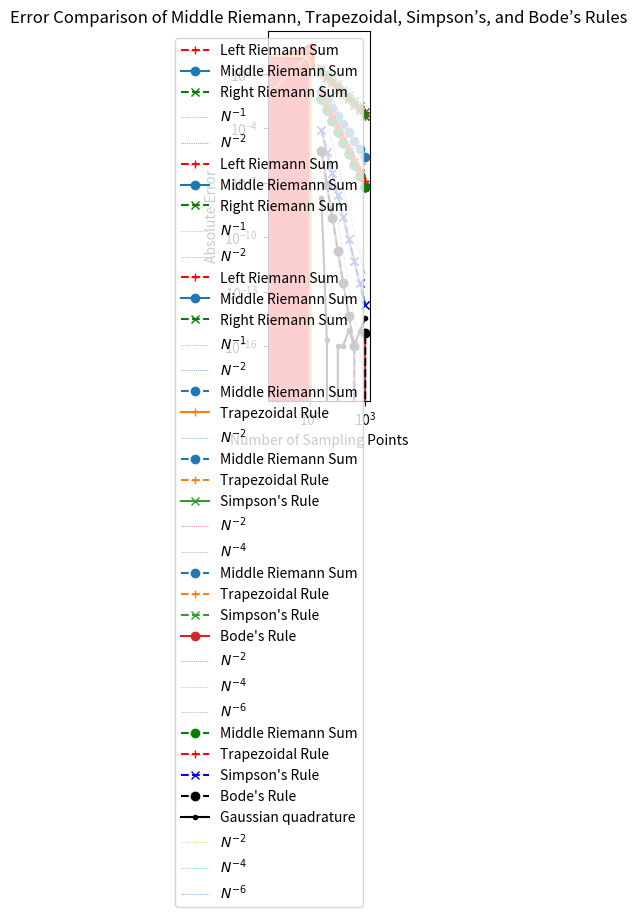

Recreate this plot in Python. (Note: this script raises an exception after producing the figure.)
# Importing necessary libraries
import numpy as np
from matplotlib import pyplot as plt

# Define the function
def f(x):
    return np.exp(x)

# Define a fine grid for plotting
x = np.linspace(0, 1, 129)
y = f(x)

# Plotting the function
plt.plot(x, y)
plt.fill_between(x, y, alpha=0.33)
plt.title(r'Plot of $f(x) = e^x$ on [0,1]')
plt.xlabel('x')
plt.ylabel('f(x)')
plt.show()

# Define a coarse grid for visualization
X = np.linspace(0, 1, 9)
Y = f(X)

# Plot Left Riemann Sum
plt.plot(x, y)
plt.scatter(X[:-1], Y[:-1], color='r')
plt.fill_between(X, Y, step='post', color='r', alpha=0.33)
plt.title('Left Riemann Sum for $f(x) = e^x$')
plt.show()

# Plot Right Riemann Sum
plt.plot(x, y)
plt.scatter(X[1:], Y[1:], color='r')
plt.fill_between(X, Y, step='pre', color='r', alpha=0.33)
plt.title('Right Riemann Sum for $f(x) = e^x$')
plt.show()

# Plot Middle Riemann Sum
X_mid = 0.5 * (X[:-1] + X[1:])
Y_mid = f(X_mid)

plt.plot(x, y)
plt.scatter(X_mid, Y_mid, color='r')
plt.fill_between(np.concatenate([[0], X_mid, [1]]),
                 np.concatenate([Y_mid[:1], Y_mid, Y_mid[-1:]]),
                 step='mid', color='r', alpha=0.33)
plt.title('Middle Riemann Sum for $f(x) = e^x$')
plt.show()

# Left Riemann Sum calculation
N = 8
D = 1 / N
X_left = [D * i for i in range(N)]
S_left = np.sum(f(X_left) * D)

print('Left Riemann Sum:', S_left)

# Exact solution
I = f(1) - f(0)
print('Analytical solution:', I)

# Error analysis
aerr_left = abs(I - S_left)
rerr_left = abs((I - S_left) / I)
print('Absolute error:', aerr_left)
print(f'Relative error: {100 * rerr_left:.2f} %')

# Right Riemann Sum calculation
X_right = [D * (i + 1) for i in range(N)]
S_right = np.sum(f(X_right) * D)

print('Right Riemann Sum:', S_right)

# Error analysis
aerr_right = abs(I - S_right)
rerr_right = abs((I - S_right) / I)
print('Absolute error:', aerr_right)
print(f'Relative error: {100 * rerr_right:.2f} %')

# Middle Riemann Sum calculation
X_mid = [D * (i + 0.5) for i in range(N)]
S_mid = np.sum(f(X_mid) * D)

print('Middle Riemann Sum:', S_mid)

# Error analysis
aerr_mid = abs(I - S_mid)
rerr_mid = abs((I - S_mid) / I)
print('Absolute error:', aerr_mid)
print(f'Relative error: {100 * rerr_mid:.2f} %')

# General function for Riemann sum calculation
def RiemannSum(f, N=8, a=0, b=1, t='mid'):
    """Compute Riemann sum for function $f$ from $a$ to $b$ using $N$ points.

    Parameters:
      f: function to be ingegrated
      N: number of subdivision
      a: lower limit
      b: upper limit
      t: type of Riemann sum, can be `mid` (middle), `left`, or `right`.
    """
    D = (b - a) / N  # Step size
    if t[0] == 'l':
        X = [D * i + a for i in range(N)]
    elif t[0] == 'r':
        X = [D * (i + 1) + a for i in range(N)]
    else:
        X = [D * (i + 0.5) + a for i in range(N)]
    return np.sum(f(np.array(X))) * D

# Define range of sampling points
Ns = np.array([4, 8, 16, 32, 64, 128, 256, 512, 1024])

# True value of the integral for comparison
I = np.exp(1) - 1

# Calculate errors for left, middle, and right Riemann sums
err_l = [abs(RiemannSum(f, N, t='l') - I) for N in Ns]
err_m = [abs(RiemannSum(f, N, t='m') - I) for N in Ns]
err_r = [abs(RiemannSum(f, N, t='r') - I) for N in Ns]

# Plotting the convergence results
plt.loglog(Ns, err_l, '+--', color='r',  label='Left Riemann Sum')
plt.loglog(Ns, err_m, 'o-',  color='C0', label='Middle Riemann Sum')
plt.loglog(Ns, err_r, 'x--', color='g',  label='Right Riemann Sum')
plt.loglog(Ns, Ns**(-1.0), ':', lw=0.5, label=r'$N^{-1}$')
plt.loglog(Ns, Ns**(-2.0), ':', lw=0.5, label=r'$N^{-2}$')
plt.xlabel('Number of Sampling Points')
plt.ylabel('Absolute Error')
plt.legend()
plt.title('Convergence of Riemann Sums for $f(x) = e^x$')
plt.show()

# Define a half-cycle of sin(x)
def g(x):
    return np.sin(x * np.pi / 2)

# Calculate errors for each Riemann sum type
err_l = [abs(RiemannSum(g, N, t='l') - 2 / np.pi) for N in Ns]
err_m = [abs(RiemannSum(g, N, t='m') - 2 / np.pi) for N in Ns]
err_r = [abs(RiemannSum(g, N, t='r') - 2 / np.pi) for N in Ns]

# Plotting the convergence results
plt.loglog(Ns, err_l, '+--', color='r',  label='Left Riemann Sum')
plt.loglog(Ns, err_m, 'o-',  color='C0', label='Middle Riemann Sum')
plt.loglog(Ns, err_r, 'x--', color='g',  label='Right Riemann Sum')
plt.loglog(Ns, Ns**(-1.0), ':', lw=0.5, label=r'$N^{-1}$')
plt.loglog(Ns, Ns**(-2.0), ':', lw=0.5, label=r'$N^{-2}$')
plt.xlabel('Number of Sampling Points')
plt.ylabel('Absolute Error')
plt.legend()
plt.title(r'Convergence of Riemann Sums for $g(x) = \sin(\pi x / 2)$')
plt.show()

def h(x):
    return np.sqrt(1 - x * x)

X = np.linspace(0, 1, 11)
X = 0.5 * (X[:-1] + X[1:])
Y = h(X)

plt.plot(x, h(x))
plt.scatter(X, Y, color='r')
plt.fill_between(np.concatenate([[0], X, [1]]),
                 np.concatenate([Y[:1], Y, Y[-1:]]),
                 step='mid', color='r', alpha=0.33)
plt.gca().set_aspect('equal')

# Define a quarter circle function
def h(x):
    return np.sqrt(1 - x**2)

# Calculate errors for each Riemann sum type
err_l = [abs(RiemannSum(h, N, t='l') - np.pi / 4) for N in Ns]
err_m = [abs(RiemannSum(h, N, t='m') - np.pi / 4) for N in Ns]
err_r = [abs(RiemannSum(h, N, t='r') - np.pi / 4) for N in Ns]

# Plotting the convergence results
plt.loglog(Ns, err_l, '+--', color='r',  label='Left Riemann Sum')
plt.loglog(Ns, err_m, 'o-',  color='C0', label='Middle Riemann Sum')
plt.loglog(Ns, err_r, 'x--', color='g',  label='Right Riemann Sum')
plt.loglog(Ns, Ns**(-1.0), ':', lw=0.5, label=r'$N^{-1}$')
plt.loglog(Ns, Ns**(-2.0), ':', lw=0.5, label=r'$N^{-2}$')
plt.xlabel('Number of Sampling Points')
plt.ylabel('Absolute Error')
plt.legend()
plt.title(r'Convergence of Riemann Sums for $h(x) = \sqrt{1 - x^2}$')
plt.show()

# Test with different functions, this is a quarter circle

X = np.linspace(0, 1, 3)
Y = g(X)

plt.plot(x, g(x))
plt.scatter(X, Y, color='r')
plt.fill_between(X, g(X), color='r', alpha=0.33)

# Trapezoidal rule implementation
def trapezoidal(f, N=8, a=0, b=1):
    X, D = np.linspace(a, b, N+1, retstep=True)
    return np.sum(f(X[1:]) + f(X[:-1])) * 0.5 * D

# Compare errors of middle Riemann sum and trapezoidal rule
err_m = [abs(RiemannSum(g, N, t='m') - 2 / np.pi) for N in Ns]
err_t = [abs(trapezoidal(g, N) - 2 / np.pi) for N in Ns]

plt.loglog(Ns, err_m, 'o--', color='C0', label='Middle Riemann Sum')
plt.loglog(Ns, err_t, '+-',  color='C1', label='Trapezoidal Rule')
plt.loglog(Ns, Ns**(-2.0), ':', lw=0.5, label=r'$N^{-2}$')
plt.xlabel('Number of Sampling Points')
plt.ylabel('Absolute Error')
plt.legend()
plt.title('Error Comparison of Middle Riemann Sum and Trapezoidal Rule')
plt.show()

# Simpson's rule implementation
def simpson(f, N=8, a=0, b=1):
    X, D = np.linspace(a, b, N+1, retstep=True)
    S = 0
    for i in range(N // 2):
        l = X[2 * i]
        m = X[2 * i + 1]
        r = X[2 * i + 2]
        S += D * (f(l) + 4 * f(m) + f(r)) / 3
    return S

# Compare errors of middle Riemann, trapezoidal, and Simpson's rule
err_S = [abs(simpson(g, N) - 2 / np.pi) for N in Ns]

plt.loglog(Ns, err_m, 'o--', color='C0', label='Middle Riemann Sum')
plt.loglog(Ns, err_t, '+--', color='C1', label='Trapezoidal Rule')
plt.loglog(Ns, err_S, 'x-',  color='C2', label="Simpson's Rule")
plt.loglog(Ns, Ns**(-2.0), ':', lw=0.5, label=r'$N^{-2}$')
plt.loglog(Ns, Ns**(-4.0), ':', lw=0.5, label=r'$N^{-4}$')
plt.xlabel('Number of Sampling Points')
plt.ylabel('Absolute Error')
plt.legend()
plt.title('Error Comparison of Middle Riemann, Trapezoidal, and Simpson’s Rules')
plt.show()

# Bode's rule implementation
def bode(f, N=8, a=0, b=1):
    X, D = np.linspace(a, b, N+1, retstep=True)
    S = 0
    for i in range(N // 4):
        x0 = X[4 * i]
        x1 = X[4 * i + 1]
        x2 = X[4 * i + 2]
        x3 = X[4 * i + 3]
        x4 = X[4 * i + 4]
        S += D * (14 * f(x0) + 64 * f(x1) + 24 * f(x2) + 64 * f(x3) + 14 * f(x4)) / 45
    return S

# Compare errors of middle Riemann, trapezoidal, Simpson's, and Bode's rule
err_B = [abs(bode(g, N) - 2 / np.pi) for N in Ns]

plt.loglog(Ns, err_m, 'o--',  color='C0', label='Middle Riemann Sum')
plt.loglog(Ns, err_t, '+--',  color='C1', label='Trapezoidal Rule')
plt.loglog(Ns, err_S, 'x--',  color='C2', label="Simpson's Rule")
plt.loglog(Ns, err_B, 'o-',   color='C3', label="Bode's Rule")
plt.loglog(Ns, Ns**(-2.0), ':', lw=0.5, label=r'$N^{-2}$')
plt.loglog(Ns, Ns**(-4.0), ':', lw=0.5, label=r'$N^{-4}$')
plt.loglog(Ns, Ns**(-6.0), ':', lw=0.5, label=r'$N^{-6}$')
plt.xlabel('Number of Sampling Points')
plt.ylabel('Absolute Error')
plt.legend()
plt.title('Error Comparison of Middle Riemann, Trapezoidal, Simpson’s, and Bode’s Rules')
plt.show()

def GQ(f, a, b, n):
    """
    Perform Gaussian quadrature on function f over interval [a, b] using n points.
    """
    # Get nodes and weights for Legendre polynomials
    x, w = np.polynomial.legendre.leggauss(n)
    
    # Transform nodes from [-1,1] to [a,b]
    t = 0.5 * (b - a) * x + 0.5 * (b + a)
    
    # Compute weighted sum
    return 0.5 * (b - a) * np.sum(w * f(t))

# Compare errors of middle Riemann, trapezoidal, Simpson's, and Bode's rule
err_GQ = [abs(GQ(g, 0, 1, N) - 2 / np.pi) for N in Ns]

plt.loglog(Ns, err_m, 'o--',  color='g',  label='Middle Riemann Sum')
plt.loglog(Ns, err_t, '+--',  color='r',  label='Trapezoidal Rule')
plt.loglog(Ns, err_S, 'x--',  color='b',  label="Simpson's Rule")
plt.loglog(Ns, err_B, 'o--',  color='k',  label="Bode's Rule")
plt.loglog(Ns, err_GQ,'.-',   color='k',  label="Gaussian quadrature")
plt.loglog(Ns, Ns**(-2.0), ':', lw=0.5, label=r'$N^{-2}$')
plt.loglog(Ns, Ns**(-4.0), ':', lw=0.5, label=r'$N^{-4}$')
plt.loglog(Ns, Ns**(-6.0), ':', lw=0.5, label=r'$N^{-6}$')
plt.xlabel('Number of Sampling Points')
plt.ylabel('Absolute Error')
plt.legend()
plt.title('Error Comparison of Middle Riemann, Trapezoidal, Simpson’s, and Bode’s Rules')
plt.show()

# Scipy example for numerical integration

from scipy.integrate import quad

res, err = quad(lambda x: np.sqrt(1 - x * x), 0, 1)

print('Result:', res)
print('Error: ', err)

# Sympy example for symbolic integration

from sympy import Symbol, integrate, sqrt

x = Symbol('x')

integrate(sqrt(1 - x * x), x)

integrate(sqrt(1 - x * x), (x, 0, 1))